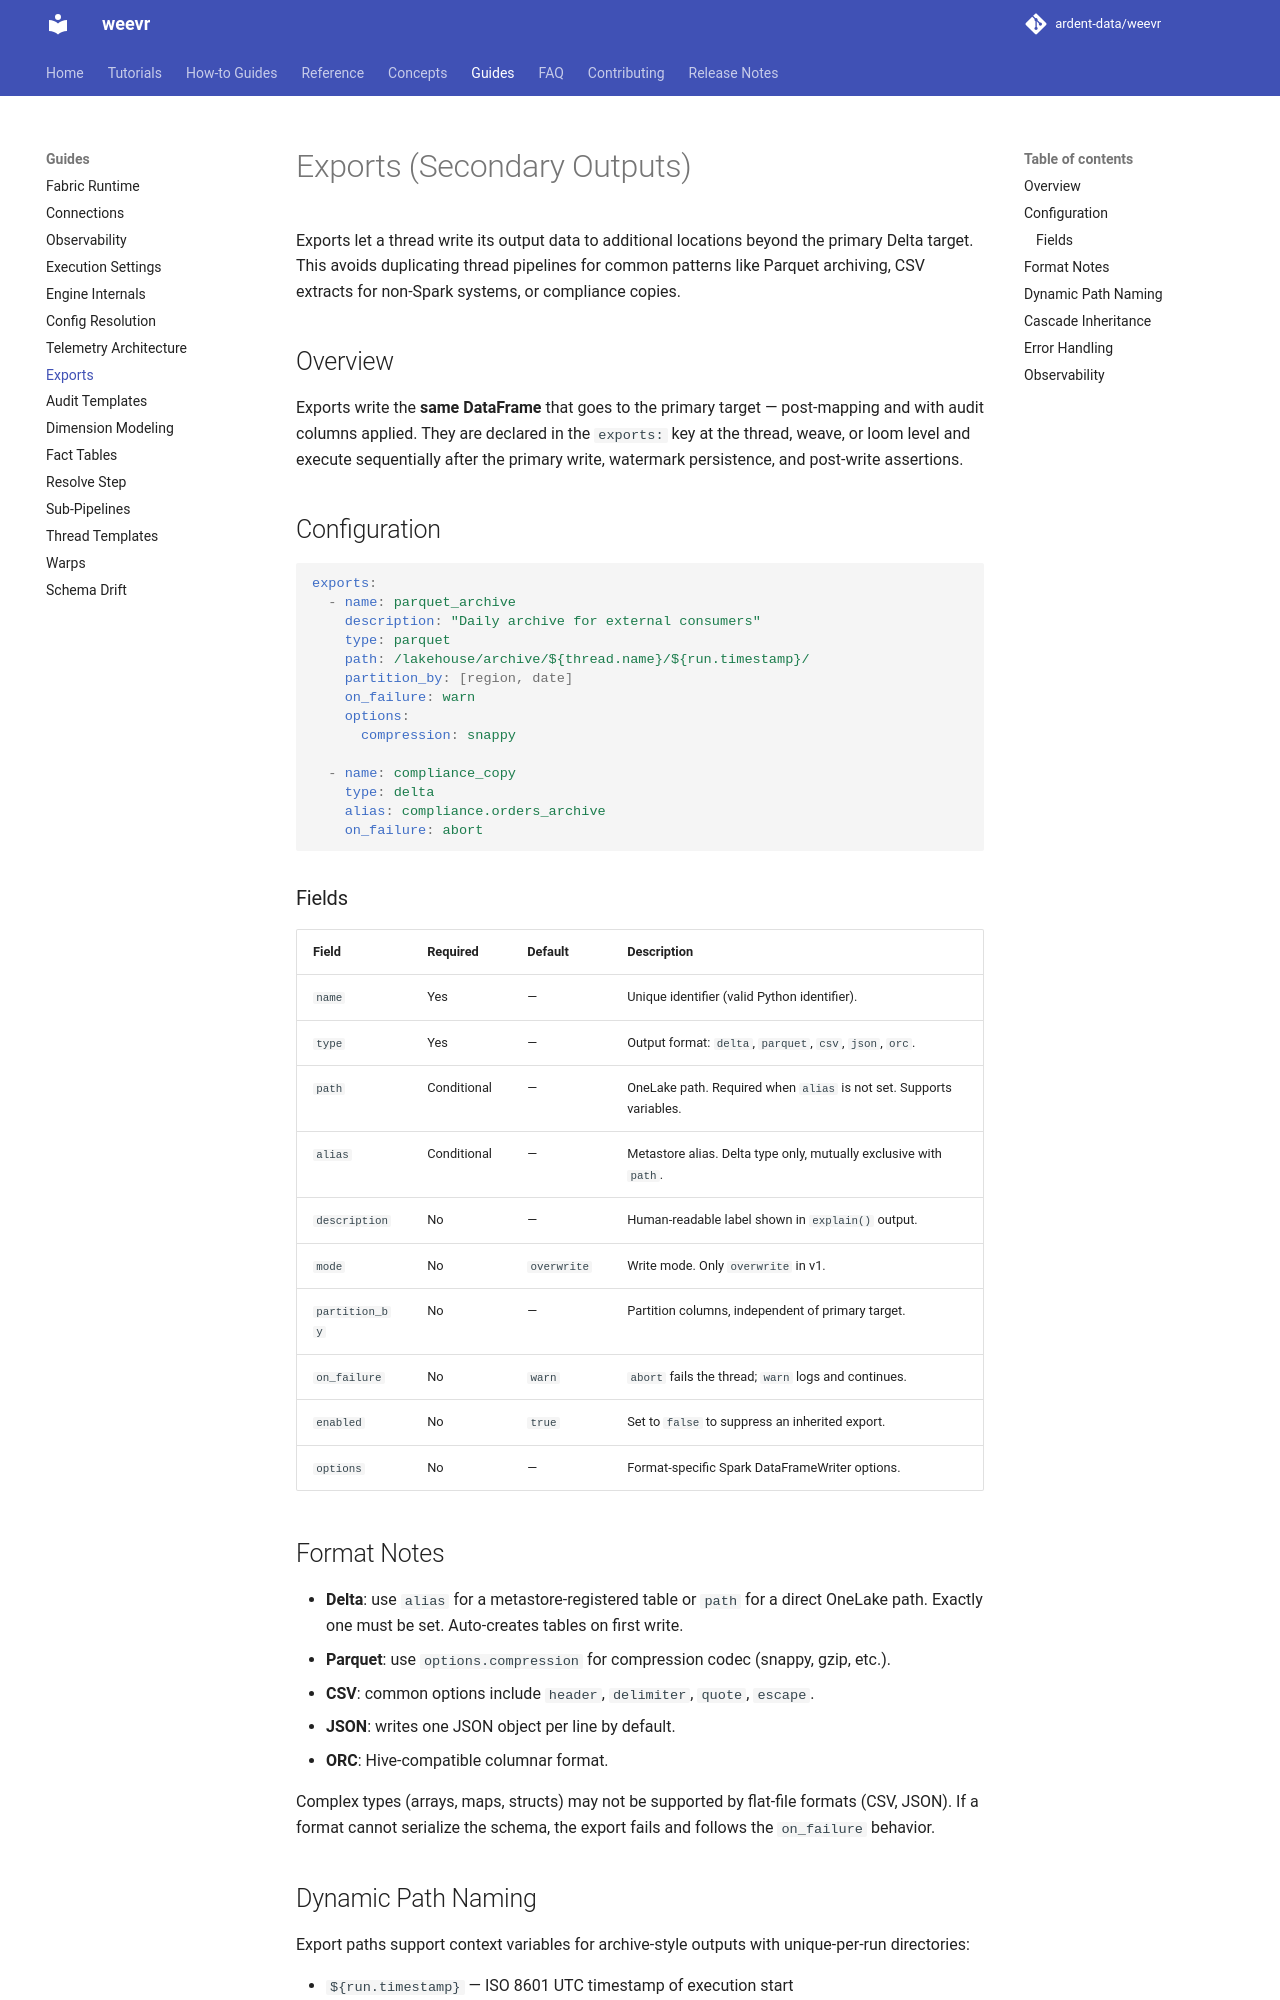

repository: ardent-data/weevr · page: 1.19/guides/exports/index.html · generator: mkdocs

# Exports (Secondary Outputs)

Exports let a thread write its output data to additional locations beyond
the primary Delta target. This avoids duplicating thread pipelines for
common patterns like Parquet archiving, CSV extracts for non-Spark
systems, or compliance copies.

## Overview

Exports write the **same DataFrame** that goes to the primary target —
post-mapping and with audit columns applied. They are declared in the
`exports:` key at the thread, weave, or loom level and execute
sequentially after the primary write, watermark persistence, and
post-write assertions.

!!! warning "Aborted exports are not retried"
    Because the watermark is saved before exports run, an export with
    `on_failure: abort` that fails leaves the watermark advanced: the next
    run reads only newer rows, and the failed batch is never exported.
    To recover, re-run that export against the target, or reset the
    watermark to its previous value
    ([Seed or reset a watermark](../concepts/idempotency.md#seed-or-reset-a-watermark))
    and re-run the thread.

## Configuration

```yaml
exports:
  - name: parquet_archive
    description: "Daily archive for external consumers"
    type: parquet
    path: /lakehouse/archive/${thread.name}/${run.timestamp}/
    partition_by: [region, date]
    on_failure: warn
    options:
      compression: snappy

  - name: compliance_copy
    type: delta
    alias: compliance.orders_archive
    on_failure: abort
```

### Fields

| Field | Required | Default | Description |
|-------|----------|---------|-------------|
| `name` | Yes | — | Unique identifier (valid Python identifier). |
| `type` | Yes | — | Output format: `delta`, `parquet`, `csv`, `json`, `orc`. |
| `path` | Conditional | — | OneLake path. Supports variables. |
| `alias` | Conditional | — | Metastore alias. Delta type only. |
| `connection` | Conditional | — | Name of a connection declared in `connections:`. Delta type only; requires `table`. |
| `schema` | No | — | Schema override within the connection's lakehouse. |
| `table` | Conditional | — | Table name within the connection's lakehouse; requires `connection`. |
| `description` | No | — | Human-readable label shown in `explain()` output. |
| `mode` | No | `overwrite` | Write mode. Only `overwrite` in v1. |
| `partition_by` | No | — | Partition columns, independent of primary target. |
| `on_failure` | No | `warn` | `abort` fails the thread; `warn` logs and continues. |
| `enabled` | No | `true` | Set to `false` to skip the export, whether declared here or inherited. |
| `options` | No | — | Format-specific Spark DataFrameWriter options. |
